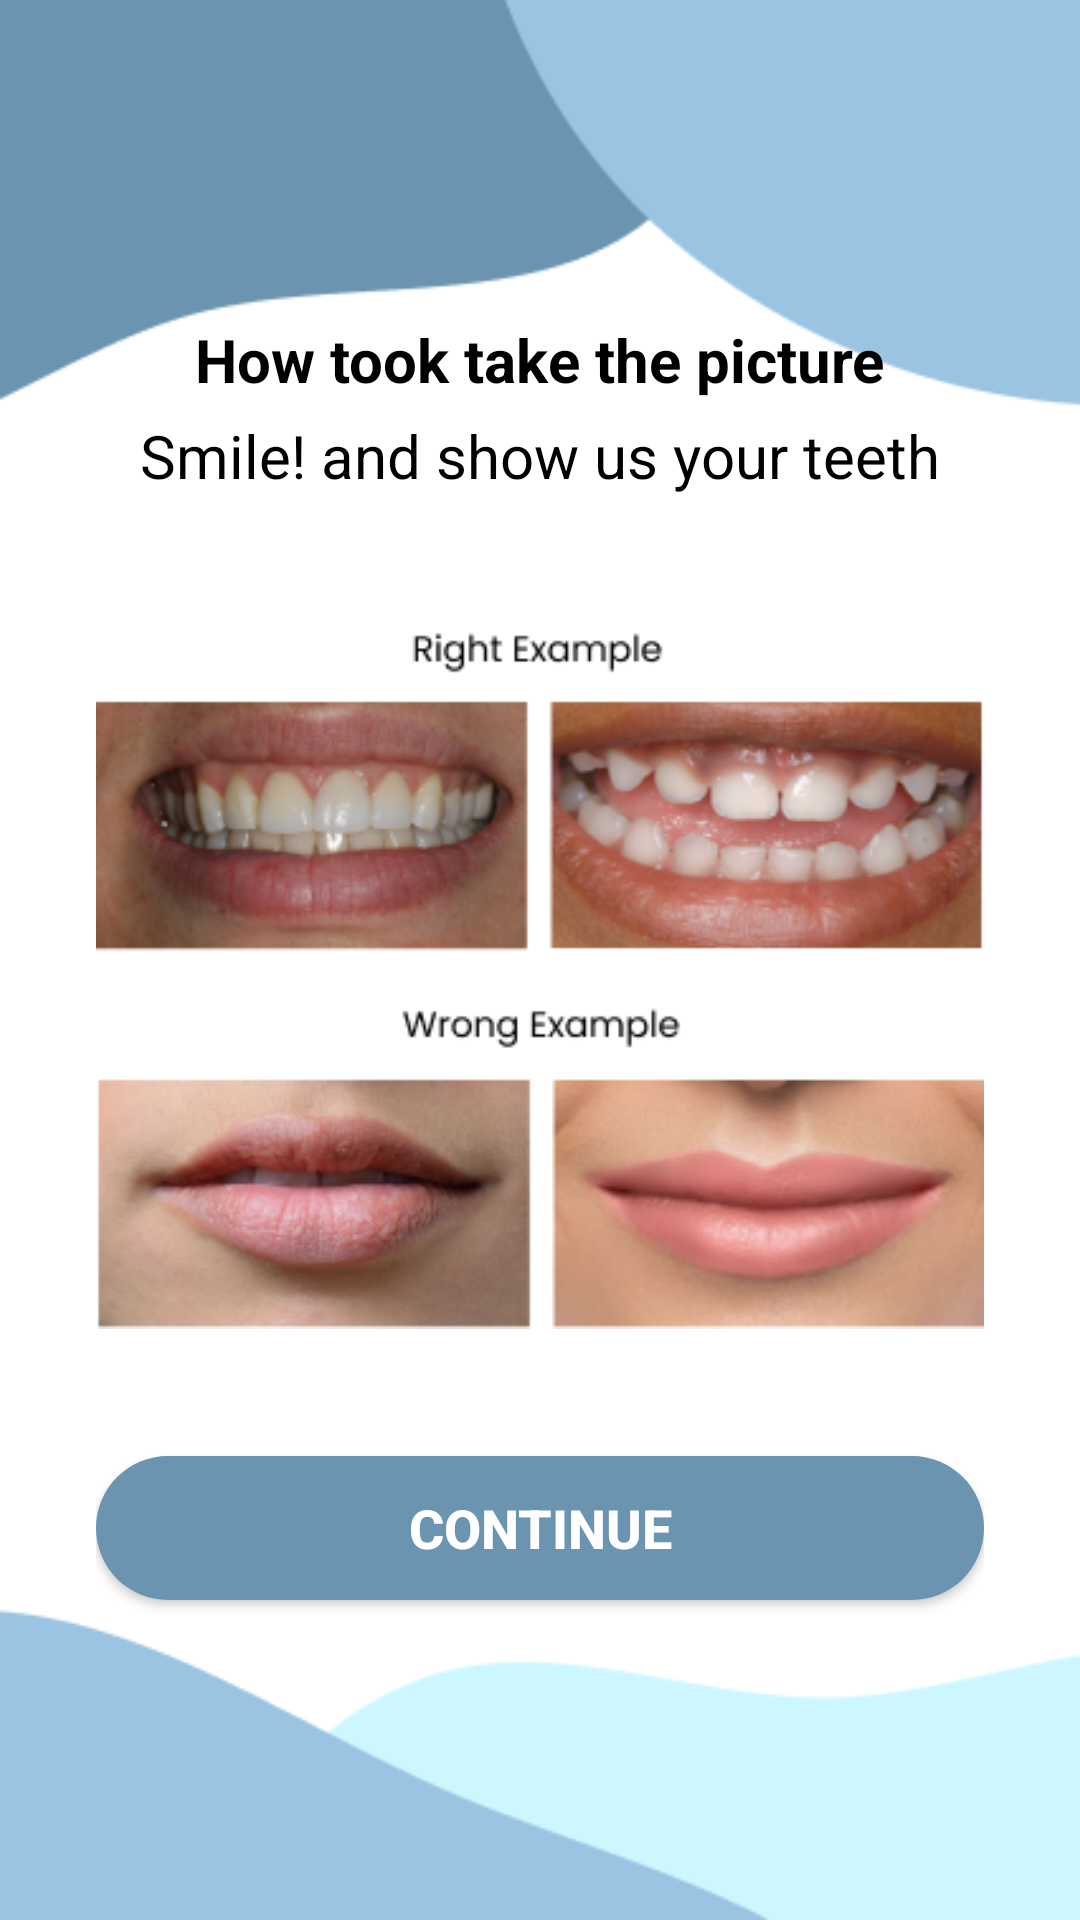

Write the Android layout XML for this screen, with the resource values it uses.
<!-- AndroidManifest.xml: activity theme AppTheme.NoActionBar -->
<!-- res/layout/activity_tutorial.xml -->
<?xml version="1.0" encoding="utf-8"?>
<LinearLayout xmlns:android="http://schemas.android.com/apk/res/android"
    xmlns:tools="http://schemas.android.com/tools"
    android:orientation="vertical"
    android:layout_width="match_parent"
    android:layout_height="match_parent"
    android:gravity="center"
    android:padding="32dp"
    android:background="@drawable/bg_tutorial"
    tools:context=".TutorialActivity">

    <TextView
        android:layout_width="wrap_content"
        android:layout_height="wrap_content"
        android:textSize="20sp"
        android:textColor="@color/black"
        android:textStyle="bold"
        android:text="@string/how_to_take_picture" />

    <TextView
        android:layout_width="wrap_content"
        android:layout_height="wrap_content"
        android:layout_marginTop="5dp"
        android:textSize="20sp"
        android:textColor="@color/black"
        android:text="@string/smile_1"/>

    <ImageView
        android:src="@drawable/tutorial_pic"
        android:layout_marginTop="0dp"
        android:layout_width="match_parent"
        android:layout_height="320dp"
        android:contentDescription="@string/todo" />

    <Button
        android:id="@+id/btnTutorialContinue"
        android:layout_width="match_parent"
        android:layout_height="wrap_content"
        android:background="@drawable/oval"
        android:text="@string/continue_"
        android:textSize="18sp"
        android:textStyle="bold"
        android:textColor="@color/white"/>


</LinearLayout>
<!-- resources referenced by this layout -->
<resources>
  <color name="black">#FF000000</color>
  <color name="white">#FFFFFFFF</color>
  <!-- drawable bg_tutorial: png bitmap (drawable-v24, 6753 bytes) -->
  <!-- drawable oval (drawable) -->
  <?xml version="1.0" encoding="utf-8"?>
  <shape xmlns:android="http://schemas.android.com/apk/res/android">
      <corners android:radius="200dp" />
      <solid android:color="@color/cyan_blue" />
  </shape>
  <!-- drawable tutorial_pic: png bitmap (drawable-v24, 124198 bytes) -->
  <string name="continue_">Continue</string>
  <string name="how_to_take_picture">How took take the picture</string>
  <string name="smile_1">Smile! and show us your teeth </string>
  <string name="todo">TODO</string>
  <style name="AppTheme.NoActionBar" parent="Theme.AppCompat.Light.NoActionBar">
          <item name="windowActionBar">false</item>
          <item name="windowNoTitle">true</item>
      </style>
  <color name="cyan_blue">#6B94B0</color>
</resources>
